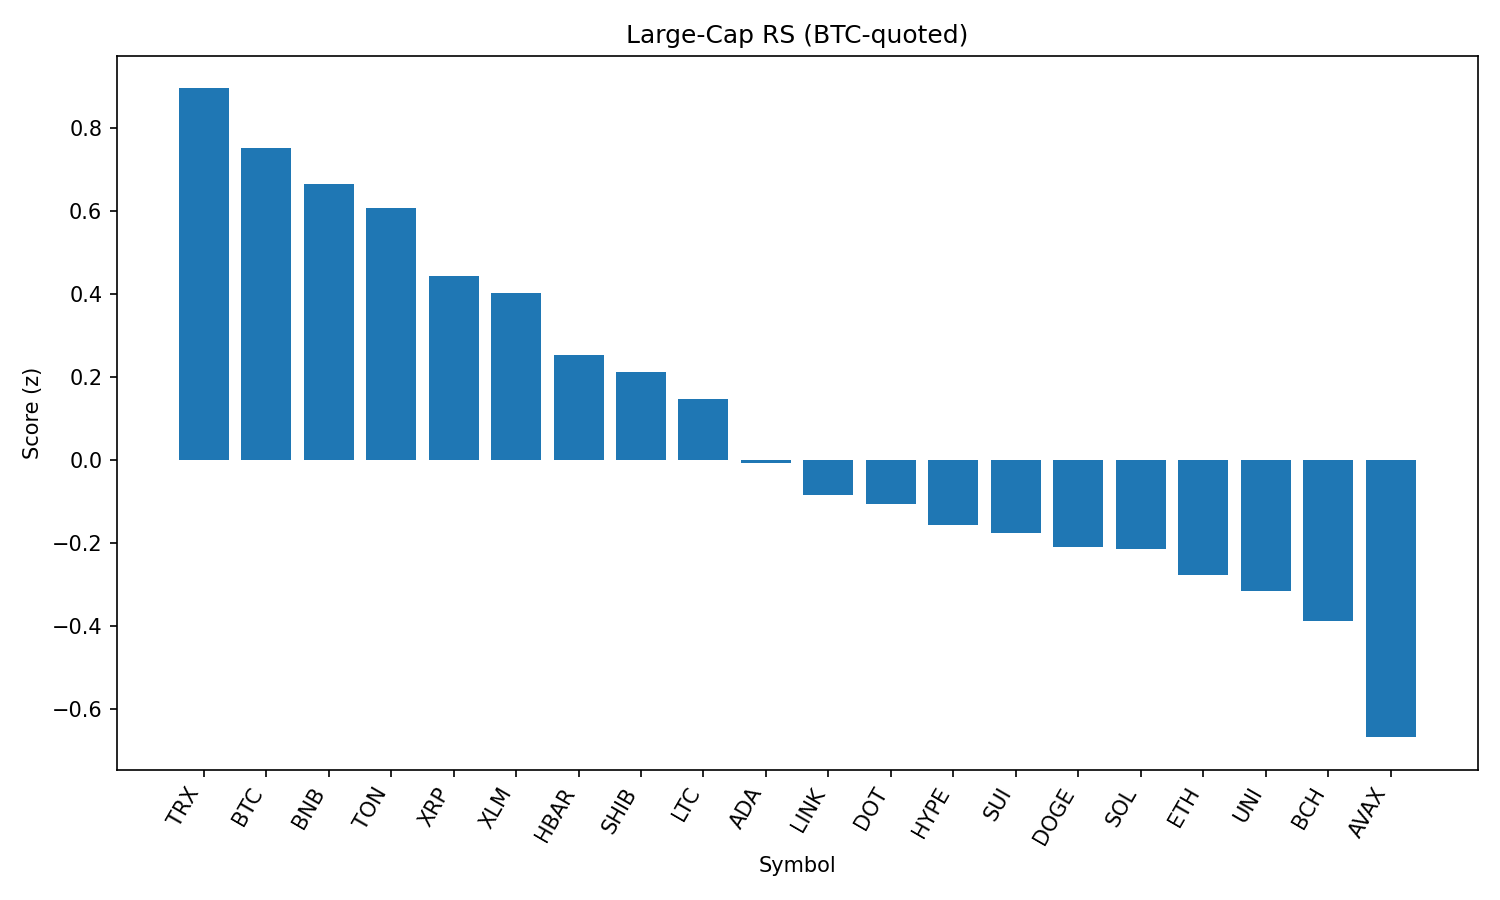

Values plotted in this chart, from the file beside it:
rank, name, symbol, price_btc, price_usd, pct_1h_btc, pct_24h_btc, pct_7d_btc, market_cap_rank, market_cap_usd, volume_usd, score
1, TRON, TRX, 3.1e-06, 0.3416, 0.1194, 0.7558, -1.725, 10, 32339285288, 744524113, 0.8967
2, Bitcoin, BTC, 1.0, 110227, 0.0, 0.0, 0.0, 1, 2197096624441, 35234737915, 0.7533
3, BNB, BNB, 0.007798, 859.8, -0.2329, 1.476, 3.8, 5, 119834238023, 1548164419, 0.6658
4, Toncoin, TON, 2.805e-05, 3.09, -0.1048, 0.3497, -3.856, 29, 7939651811, 217359259, 0.6079
5, XRP, XRP, 2.603e-05, 2.87, -0.09021, -1.663, 3.152, 3, 170769005364, 6218683103, 0.4435
6, Stellar, XLM, 3.33e-06, 0.3673, -0.1033, -1.376, -3.999, 20, 11524422969, 294480834, 0.4032
7, Hedera, HBAR, 2.09e-06, 0.2306, -0.2941, -1.247, 0.2829, 24, 9794739158, 304227171, 0.2544
8, Shiba Inu, SHIB, 1.11536e-10, 1.23e-05, -0.5166, 0.1885, 1.934, 30, 7249490309, 179119540, 0.2121
9, Litecoin, LTC, 0.001002, 110.5, -0.5232, -0.08801, -2.271, 27, 8427720675, 465848628, 0.1462
10, Cardano, ADA, 7.53e-06, 0.8297, -0.4764, -1.908, -0.1806, 11, 30325608570, 1608270159, -0.00716
11, Chainlink, LINK, 0.0002144, 23.64, -0.8582, 0.7549, -2.203, 13, 16046552619, 2791898984, -0.0839
12, Polkadot, DOT, 3.478e-05, 3.83, -0.8917, 0.6167, 3.115, 34, 5846817518, 405417020, -0.1059
13, Hyperliquid, HYPE, 0.0004038, 44.53, -0.2186, -5.815, 9.233, 17, 12061347199, 386553770, -0.1556
14, Sui, SUI, 3.048e-05, 3.36, -0.7404, -1.118, 0.4523, 19, 11802099504, 1091669398, -0.1758
15, Dogecoin, DOGE, 1.95e-06, 0.2154, -0.8023, -0.9988, 2.363, 9, 32506897684, 1833798199, -0.2095
16, Solana, SOL, 0.001896, 209.1, -1.247, 1.682, 17.16, 6, 113300382642, 13201338313, -0.214
17, Ethereum, ETH, 0.03977, 4385, -0.8605, -1.63, 4.654, 2, 529784651452, 30324704072, -0.2773
18, Uniswap, UNI, 8.797e-05, 9.7, -0.9243, -0.5121, -3.545, 35, 5826475024, 302858942, -0.3161
19, Bitcoin Cash, BCH, 0.004906, 540.9, -0.9373, -1.154, -0.8448, 21, 10784198636, 240259258, -0.3883
20, Avalanche, AVAX, 0.0002196, 24.22, -1.533, 1.004, 8.49, 22, 10242045529, 674306046, -0.6688
21, Cronos, CRO, 2.66e-06, 0.2927, -1.777, -12.19, 108.7, 23, 9941999455, 1575115737, -1.837
